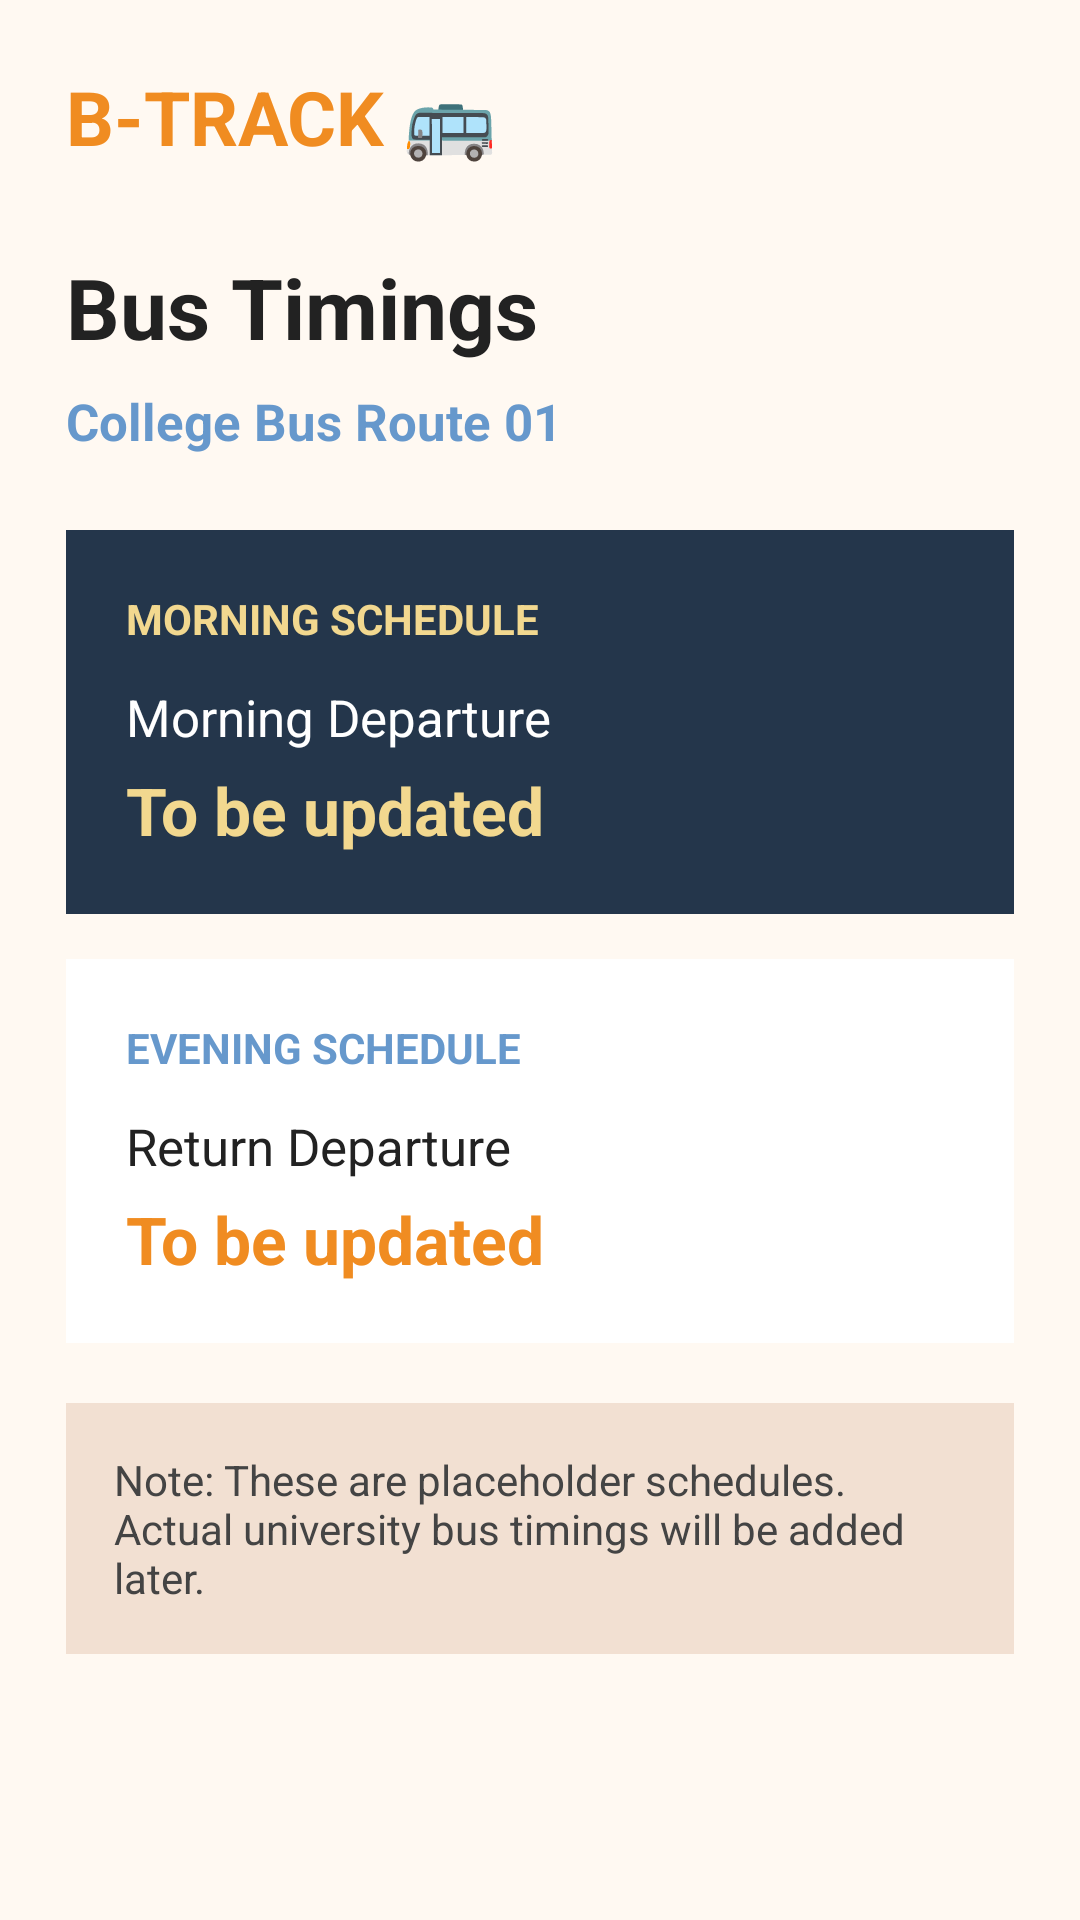

Here is an Android app screen rendered from its layout file. Give the layout XML and the strings, colors and styles it references.
<!-- AndroidManifest.xml: application theme Theme.BTRACK -->
<!-- res/layout/activity_bus_timings.xml -->
<ScrollView xmlns:android="http://schemas.android.com/apk/res/android"
    android:layout_width="match_parent"
    android:layout_height="match_parent"
    android:background="#FFF9F2">

    <LinearLayout
        android:layout_width="match_parent"
        android:layout_height="wrap_content"
        android:orientation="vertical"
        android:padding="22dp">

        <TextView
            android:layout_width="wrap_content"
            android:layout_height="wrap_content"
            android:text="B-TRACK 🚌"
            android:textColor="#F08C21"
            android:textSize="25sp"
            android:textStyle="bold" />

        <TextView
            android:layout_width="wrap_content"
            android:layout_height="wrap_content"
            android:layout_marginTop="28dp"
            android:text="Bus Timings"
            android:textColor="#222222"
            android:textSize="28sp"
            android:textStyle="bold" />

        <TextView
            android:id="@+id/tvTimingRouteTitle"
            android:layout_width="wrap_content"
            android:layout_height="wrap_content"
            android:layout_marginTop="8dp"
            android:text="College Bus Route 01"
            android:textColor="#6698CC"
            android:textSize="17sp"
            android:textStyle="bold" />

        <LinearLayout
            android:layout_width="match_parent"
            android:layout_height="wrap_content"
            android:layout_marginTop="25dp"
            android:background="#24364B"
            android:orientation="vertical"
            android:padding="20dp">

            <TextView
                android:layout_width="wrap_content"
                android:layout_height="wrap_content"
                android:text="MORNING SCHEDULE"
                android:textColor="#F2D88F"
                android:textSize="14sp"
                android:textStyle="bold" />

            <TextView
                android:layout_width="wrap_content"
                android:layout_height="wrap_content"
                android:layout_marginTop="12dp"
                android:text="Morning Departure"
                android:textColor="#FFFFFF"
                android:textSize="17sp" />

            <TextView
                android:layout_width="wrap_content"
                android:layout_height="wrap_content"
                android:layout_marginTop="5dp"
                android:text="To be updated"
                android:textColor="#F2D88F"
                android:textSize="22sp"
                android:textStyle="bold" />

        </LinearLayout>

        <LinearLayout
            android:layout_width="match_parent"
            android:layout_height="wrap_content"
            android:layout_marginTop="15dp"
            android:background="#FFFFFF"
            android:orientation="vertical"
            android:padding="20dp">

            <TextView
                android:layout_width="wrap_content"
                android:layout_height="wrap_content"
                android:text="EVENING SCHEDULE"
                android:textColor="#6698CC"
                android:textSize="14sp"
                android:textStyle="bold" />

            <TextView
                android:layout_width="wrap_content"
                android:layout_height="wrap_content"
                android:layout_marginTop="12dp"
                android:text="Return Departure"
                android:textColor="#222222"
                android:textSize="17sp" />

            <TextView
                android:layout_width="wrap_content"
                android:layout_height="wrap_content"
                android:layout_marginTop="5dp"
                android:text="To be updated"
                android:textColor="#F08C21"
                android:textSize="22sp"
                android:textStyle="bold" />

        </LinearLayout>

        <TextView
            android:layout_width="match_parent"
            android:layout_height="wrap_content"
            android:layout_marginTop="20dp"
            android:background="#F2E0D2"
            android:padding="16dp"
            android:text="Note: These are placeholder schedules. Actual university bus timings will be added later."
            android:textColor="#444444"
            android:textSize="14sp" />

    </LinearLayout>

</ScrollView>
<!-- resources referenced by this layout -->
<resources>
  <style name="Theme.BTRACK" parent="Base.Theme.BTRACK" />
  <style name="Base.Theme.BTRACK" parent="Theme.Material3.DayNight.NoActionBar">
          
          
      </style>
</resources>
